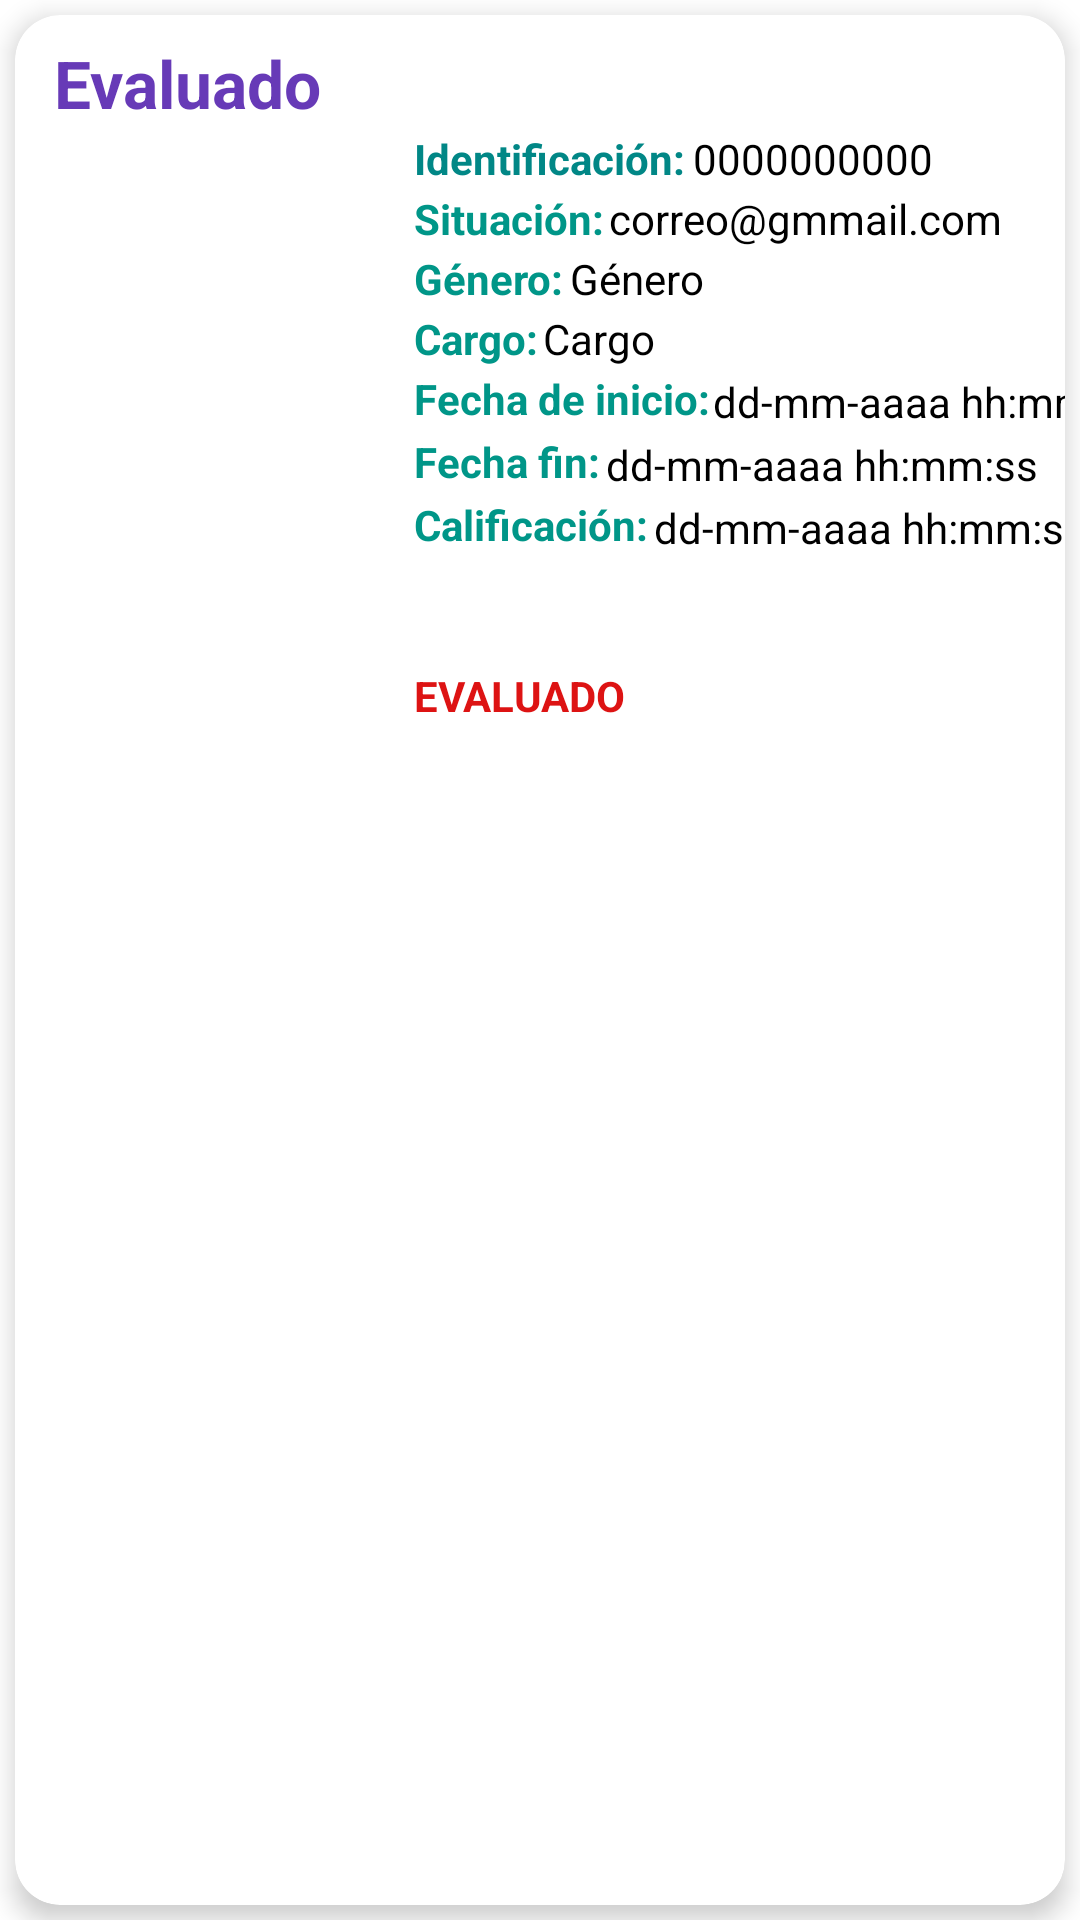

Reconstruct the res/layout file that produces this screen, plus the resources it refers to.
<!-- AndroidManifest.xml: application theme Theme.EvaluadoresAPP -->
<!-- res/layout/evaluados_docentes.xml -->
<?xml version="1.0" encoding="utf-8"?>
<LinearLayout xmlns:android="http://schemas.android.com/apk/res/android"
    android:layout_width="match_parent"
    android:layout_height="wrap_content"
    xmlns:app="http://schemas.android.com/apk/res-auto"
    android:orientation="vertical">

    <androidx.cardview.widget.CardView
        android:layout_width="match_parent"
        android:layout_height="match_parent"
        android:layout_margin="5dp"
        app:cardBackgroundColor="@color/cardview_light_background"
        app:cardCornerRadius="15dp"
        app:cardElevation="5dp">

        <RelativeLayout
            android:layout_width="407dp"
            android:layout_height="282dp"
            android:padding="8dp">

            <ImageView
                android:id="@+id/imgAvatar"
                android:layout_width="120dp"
                android:layout_height="105dp"
                android:layout_below="@+id/txtnombre"
                android:layout_marginTop="2dp"
                android:padding="4dp" />

            <TextView
                android:id="@+id/txtnombre"
                android:layout_width="match_parent"
                android:layout_height="wrap_content"
                android:layout_marginLeft="5dp"
                android:text="Evaluado"
                android:textAppearance="@style/Base.TextAppearance.AppCompat.Small"
                android:textColor="#673AB7"
                android:textSize="22dp"
                android:textStyle="bold" />

            <TextView
                android:id="@+id/lblidentificacion"
                android:layout_width="wrap_content"
                android:layout_height="20dp"
                android:layout_below="@+id/txtnombre"
                android:layout_marginLeft="125dp"
                android:layout_marginTop="1dp"
                android:text="Identificación:"
                android:textAppearance="@style/Base.TextAppearance.AppCompat.Small"
                android:textColor="@color/teal_700"
                android:textStyle="bold" />

            <TextView
                android:id="@+id/txtidentificacion"
                android:layout_width="match_parent"
                android:layout_height="20dp"
                android:layout_below="@+id/txtnombre"
                android:layout_marginLeft="218dp"
                android:layout_marginTop="1dp"
                android:text="0000000000"
                android:textAppearance="@style/Base.TextAppearance.AppCompat.Small"
                android:textColor="#000000" />

            <TextView
                android:id="@+id/txtsituacion"
                android:layout_width="match_parent"
                android:layout_height="wrap_content"
                android:layout_alignTop="@+id/txtidentificacion"
                android:layout_marginLeft="190dp"
                android:layout_marginTop="20dp"
                android:text="correo@gmmail.com"
                android:textAppearance="@style/Base.TextAppearance.AppCompat.Small.Inverse"
                android:textColor="#000000" />

            <TextView
                android:id="@+id/lblsituacion"
                android:layout_width="wrap_content"
                android:layout_height="wrap_content"
                android:layout_below="@+id/txtnombre"
                android:layout_marginLeft="125dp"
                android:layout_marginTop="21dp"
                android:text="Situación:"
                android:textAppearance="@style/Base.TextAppearance.AppCompat.Small"
                android:textColor="#009688"
                android:textStyle="bold" />

            <TextView
                android:id="@+id/lblgenero"
                android:layout_width="wrap_content"
                android:layout_height="wrap_content"
                android:layout_below="@+id/txtsituacion"
                android:layout_marginLeft="125dp"
                android:layout_marginTop="1dp"
                android:text="Género:"
                android:textColor="#009688"
                android:textStyle="bold" />

            <TextView
                android:id="@+id/txtgenero"
                android:layout_width="match_parent"
                android:layout_height="wrap_content"
                android:layout_below="@+id/txtsituacion"
                android:layout_marginStart="2dp"
                android:layout_marginLeft="188dp"
                android:layout_marginTop="1dp"
                android:layout_toEndOf="@+id/lblgenero"
                android:text="Género"
                android:textColor="#000000" />

            <TextView
                android:id="@+id/lblcargo"
                android:layout_width="wrap_content"
                android:layout_height="wrap_content"
                android:layout_below="@+id/txtgenero"
                android:layout_marginLeft="125dp"
                android:layout_marginTop="1dp"
                android:text="Cargo:"
                android:textColor="#009688"
                android:textStyle="bold" />

            <TextView
                android:id="@+id/txtcargo"
                android:layout_width="match_parent"
                android:layout_height="wrap_content"
                android:layout_below="@+id/txtgenero"
                android:layout_marginLeft="168dp"
                android:layout_marginTop="1dp"
                android:text="Cargo"
                android:textColor="#000000" />

            <TextView
                android:id="@+id/lblfechainicio"
                android:layout_width="wrap_content"
                android:layout_height="wrap_content"
                android:layout_below="@+id/txtcargo"
                android:layout_marginLeft="125dp"
                android:layout_marginTop="1dp"
                android:text="Fecha de inicio:"
                android:textColor="#009688"
                android:textStyle="bold" />

            <TextView
                android:id="@+id/txtfechainicio"
                android:layout_width="match_parent"
                android:layout_height="wrap_content"
                android:layout_below="@+id/txtcargo"
                android:layout_marginStart="1dp"
                android:layout_marginLeft="168dp"
                android:layout_marginTop="2dp"
                android:layout_toEndOf="@+id/lblfechainicio"
                android:text="dd-mm-aaaa hh:mm:ss"
                android:textColor="#000000" />

            <TextView
                android:id="@+id/lblfechaFin"
                android:layout_width="wrap_content"
                android:layout_height="wrap_content"
                android:layout_below="@+id/txtfechainicio"
                android:layout_marginLeft="125dp"
                android:layout_marginTop="1dp"
                android:text="Fecha fin:"
                android:textColor="#009688"
                android:textStyle="bold" />

            <TextView
                android:id="@+id/txtfechafin"
                android:layout_width="match_parent"
                android:layout_height="wrap_content"
                android:layout_below="@+id/txtfechainicio"
                android:layout_marginStart="2dp"
                android:layout_marginLeft="168dp"
                android:layout_marginTop="2dp"
                android:layout_toEndOf="@+id/lblfechaFin"
                android:text="dd-mm-aaaa hh:mm:ss"
                android:textColor="#000000" />

            <TextView
                android:id="@+id/lblcalificacion"
                android:layout_width="wrap_content"
                android:layout_height="wrap_content"
                android:layout_below="@+id/txtfechafin"
                android:layout_marginLeft="125dp"
                android:layout_marginTop="1dp"
                android:text="Calificación:"
                android:textColor="#009688"
                android:textStyle="bold" />

            <TextView
                android:id="@+id/lblcalificacion2"
                android:layout_width="161dp"
                android:layout_height="39dp"
                android:layout_below="@+id/txtfechafin"
                android:layout_marginLeft="125dp"
                android:layout_marginTop="58dp"
                android:text="EVALUADO"
                android:textColor="#DD1313"
                android:textStyle="bold" />

            <TextView
                android:id="@+id/txtcalificacion"
                android:layout_width="match_parent"
                android:layout_height="wrap_content"
                android:layout_below="@+id/txtfechafin"
                android:layout_marginStart="2dp"
                android:layout_marginLeft="168dp"
                android:layout_marginTop="2dp"
                android:layout_toEndOf="@+id/lblcalificacion"
                android:text="dd-mm-aaaa hh:mm:ss"
                android:textColor="#000000" />

        </RelativeLayout>
    </androidx.cardview.widget.CardView>
</LinearLayout>
<!-- resources referenced by this layout -->
<resources>
  <style name="Theme.EvaluadoresAPP" parent="Theme.MaterialComponents.DayNight.DarkActionBar">
          
          <item name="colorPrimary">@color/purple_500</item>
          <item name="colorPrimaryVariant">@color/purple_700</item>
          <item name="colorOnPrimary">@color/white</item>
          
          <item name="colorSecondary">@color/teal_200</item>
          <item name="colorSecondaryVariant">@color/teal_700</item>
          <item name="colorOnSecondary">@color/black</item>
          
          <item name="android:statusBarColor" tools:targetApi="l">?attr/colorPrimaryVariant</item>
          
      </style>
  <!-- not gathered from this repository: default colours our renderer supplied (Android Studio template values) -->
  <color name="purple_500">#FF6200EE</color>
  <color name="purple_700">#FF3700B3</color>
  <color name="teal_200">#FF03DAC5</color>
  <color name="teal_700">#FF018786</color>
  <color name="black">#FF000000</color>
  <color name="white">#FFFFFFFF</color>
</resources>
